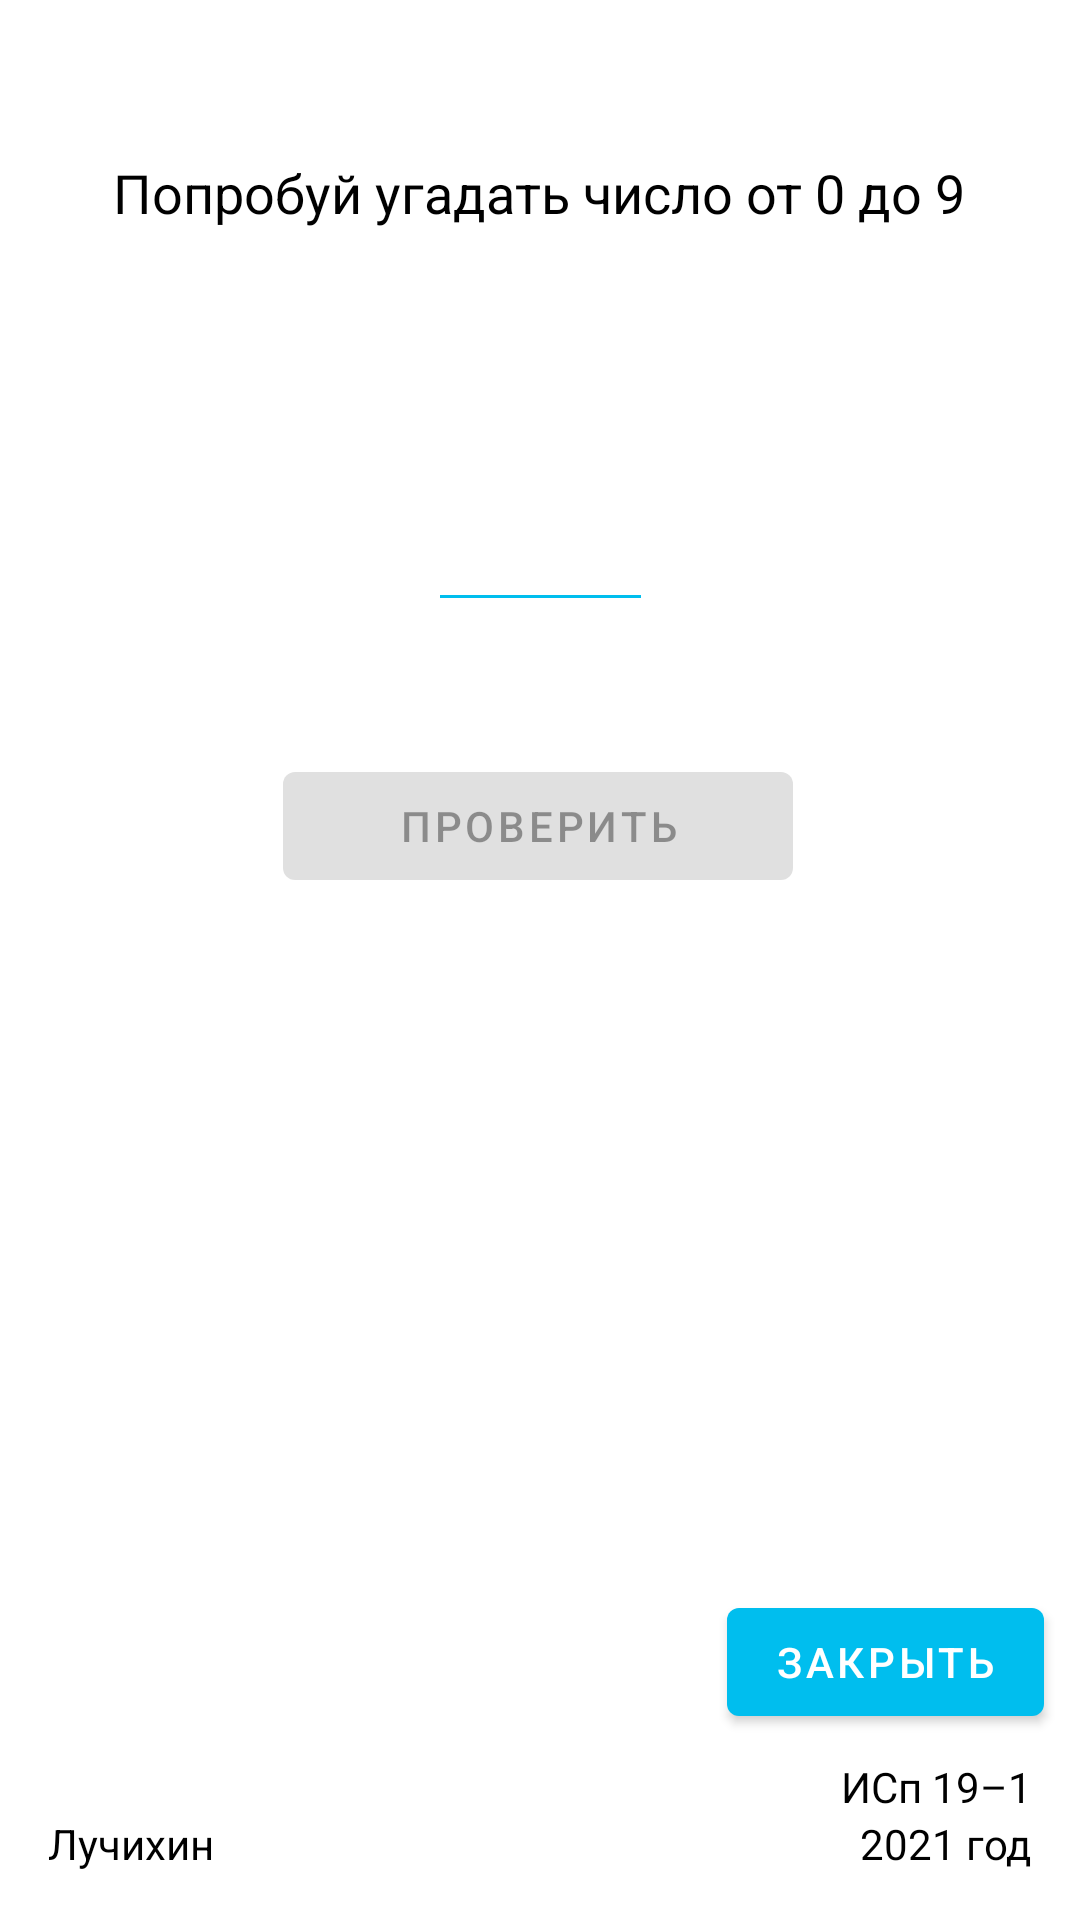

The Android layout XML behind this screen, and the referenced resources:
<!-- AndroidManifest.xml: application theme Theme.FirstCollageApp -->
<!-- res/layout/fragment_number.xml -->
<?xml version="1.0" encoding="utf-8"?>
<androidx.constraintlayout.widget.ConstraintLayout xmlns:android="http://schemas.android.com/apk/res/android"
    xmlns:tools="http://schemas.android.com/tools"
    android:layout_width="match_parent"
    android:layout_height="match_parent"
    xmlns:app="http://schemas.android.com/apk/res-auto"
    tools:context=".number">

    <TextView
        android:id="@+id/textView"
        app:layout_constraintEnd_toEndOf="parent"
        app:layout_constraintHorizontal_bias="0.495"
        app:layout_constraintStart_toStartOf="parent"
        app:layout_constraintTop_toTopOf="parent"
        android:layout_width="wrap_content"
        android:layout_height="wrap_content"
        android:layout_marginTop="52dp"
        android:text="@string/know_number"
        android:textColor="@android:color/black"
        android:textSize="18sp" />

    <EditText
        android:id="@+id/edit"
        app:layout_constraintEnd_toEndOf="parent"
        app:layout_constraintStart_toStartOf="parent"
        app:layout_constraintTop_toBottomOf="@+id/textView"
        android:layout_width="75dp"
        android:layout_height="87dp"
        android:layout_marginTop="44dp"
        android:backgroundTint="@color/colorPrimary"
        android:ems="2"
        android:inputType="number"
        android:maxLength="2"
        android:textColorHighlight="@color/colorAccent"
        android:textColorLink="@color/colorAccent"
        android:textSize="30sp" />

    <Button
        android:id="@+id/button"
        app:layout_constraintEnd_toEndOf="parent"
        app:layout_constraintHorizontal_bias="0.497"
        app:layout_constraintStart_toStartOf="parent"
        app:layout_constraintTop_toBottomOf="@+id/edit"
        android:layout_width="170dp"
        android:layout_height="wrap_content"
        android:layout_marginTop="44dp"
        android:enabled="false"
        android:text="@string/submit_button" />

    <TextView
        android:id="@+id/textView3"
        app:layout_constraintBottom_toTopOf="@+id/textView2"
        app:layout_constraintEnd_toEndOf="parent"
        android:layout_width="wrap_content"
        android:layout_height="wrap_content"
        android:layout_marginEnd="16dp"
        android:text="@string/group"
        android:textColor="@android:color/black" />

    <TextView
        android:id="@+id/textView2"
        app:layout_constraintBottom_toBottomOf="parent"
        app:layout_constraintEnd_toEndOf="parent"
        android:layout_width="wrap_content"
        android:layout_height="wrap_content"
        android:layout_marginEnd="16dp"
        android:layout_marginBottom="16dp"
        android:text="@string/year_develop"
        android:textColor="@android:color/black" />

    <TextView
        android:id="@+id/textView4"
        app:layout_constraintBottom_toBottomOf="parent"
        app:layout_constraintStart_toStartOf="parent"
        android:layout_width="wrap_content"
        android:layout_height="wrap_content"
        android:layout_marginStart="16dp"
        android:layout_marginBottom="16dp"
        android:text="@string/fio"
        android:textColor="@android:color/black" />

    <Button
        android:id="@+id/reset_button"
        app:layout_constraintEnd_toEndOf="parent"
        app:layout_constraintStart_toStartOf="parent"
        app:layout_constraintTop_toBottomOf="@+id/button"
        android:layout_width="wrap_content"
        android:layout_height="wrap_content"
        android:layout_marginTop="44dp"
        android:text="@string/reset_but"
        android:visibility="invisible" />

    <Button
        android:id="@+id/button2"
        app:layout_constraintBottom_toTopOf="@+id/textView3"
        app:layout_constraintEnd_toEndOf="parent"
        android:layout_width="wrap_content"
        android:layout_height="wrap_content"
        android:layout_marginEnd="12dp"
        android:layout_marginBottom="8dp"
        android:text="@string/number_close" />
</androidx.constraintlayout.widget.ConstraintLayout>
<!-- resources referenced by this layout -->
<resources>
  <color name="colorAccent">#8DE8FF</color>
  <color name="colorPrimary">#00BEEE</color>
  <string name="fio">Лучихин</string>
  <string name="group">ИСп 19–1</string>
  <string name="know_number">Попробуй угадать число от 0 до 9</string>
  <string name="number_close">Закрыть</string>
  <string name="reset_but">Сбросить</string>
  <string name="submit_button">Проверить</string>
  <string name="year_develop">2021 год</string>
  <style name="Theme.FirstCollageApp" parent="Theme.MaterialComponents.DayNight.DarkActionBar">
          
          <item name="colorPrimary">@color/colorPrimary</item>
          <item name="colorPrimaryVariant">@color/colorPrimaryDark</item>
          <item name="colorOnPrimary">@color/white</item>
          
          <item name="colorSecondary">@color/teal_200</item>
          <item name="colorSecondaryVariant">@color/teal_700</item>
          <item name="colorOnSecondary">@color/black</item>
          
          <item name="android:statusBarColor" tools:targetApi="l">?attr/colorPrimaryVariant</item>
          
      </style>
  <color name="colorPrimaryDark">#0027B3</color>
  <color name="white">#FFFFFF</color>
  <color name="teal_200">#FF03DAC5</color>
  <color name="teal_700">#FF018786</color>
  <color name="black">#000000</color>
</resources>
